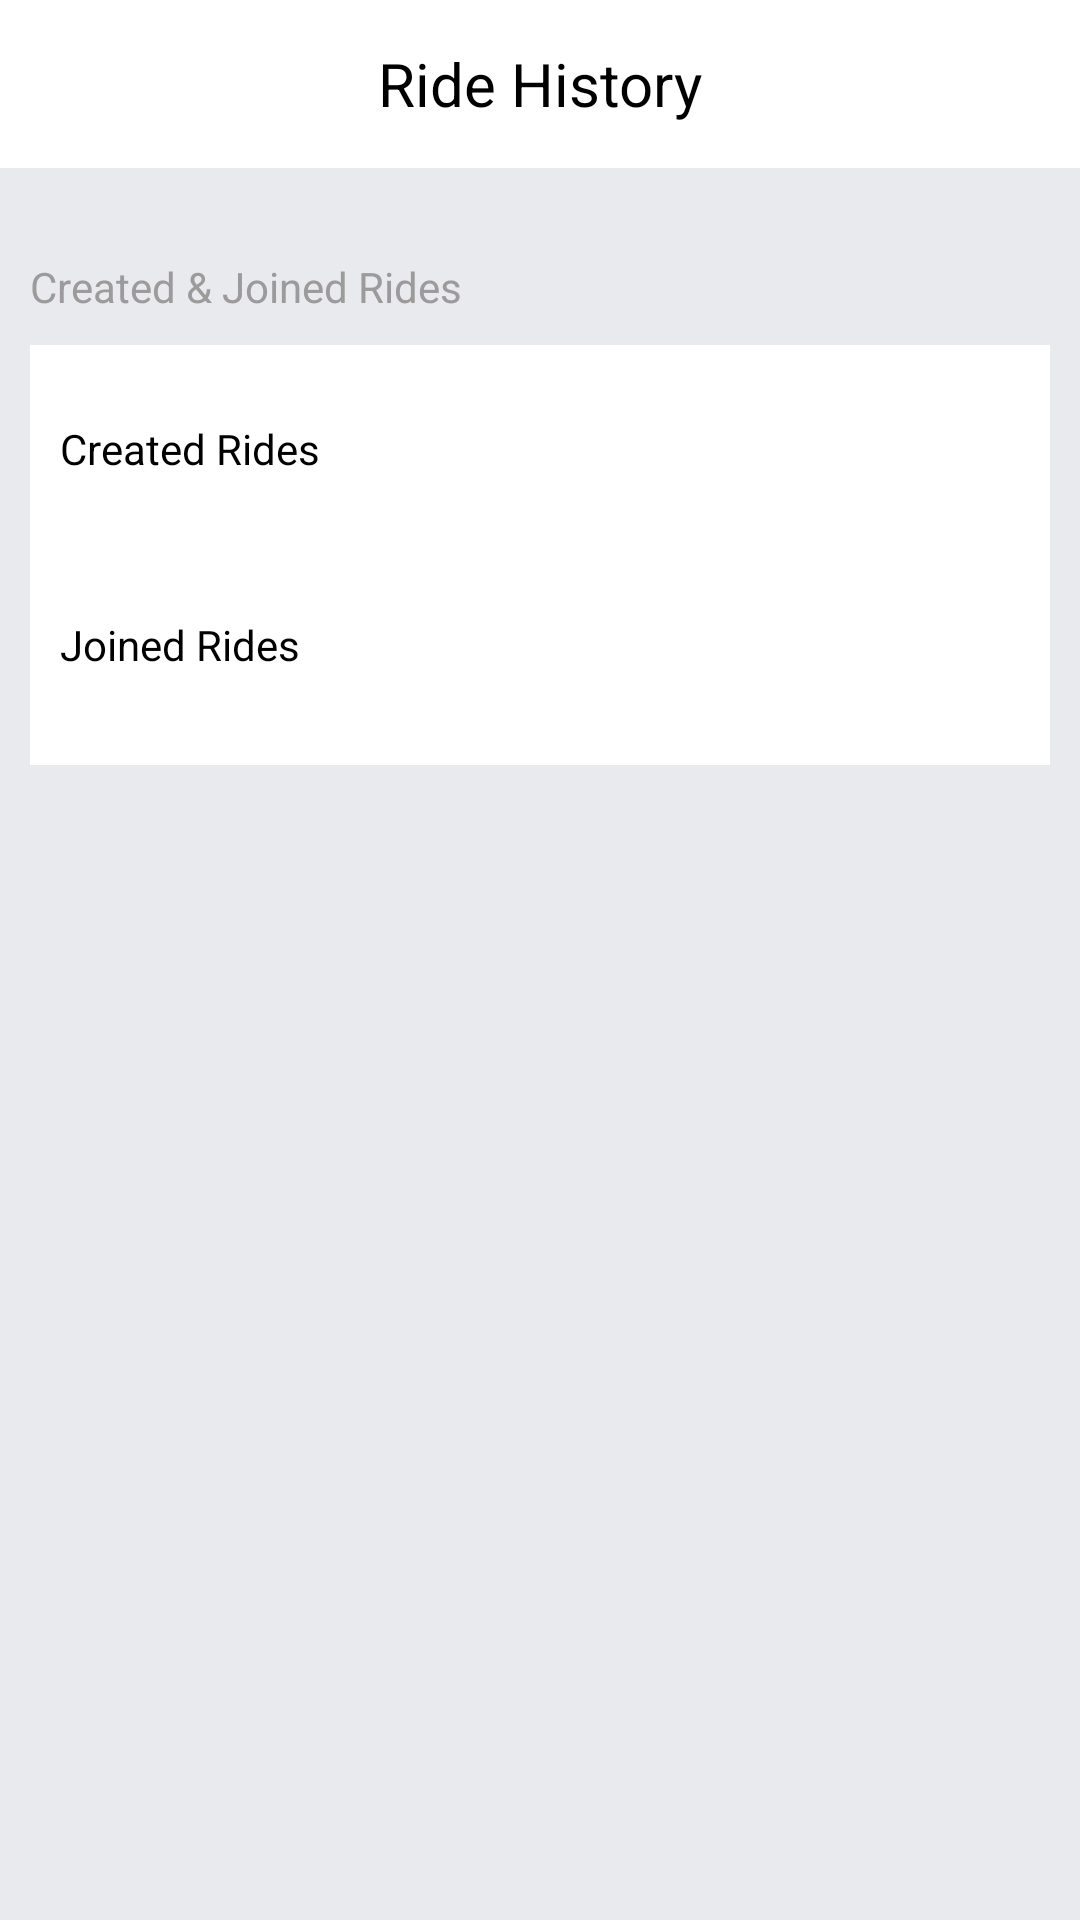

This screen was rendered from an Android layout file. Write that file and the resources it references.
<!-- AndroidManifest.xml: application theme Theme.RidePal -->
<!-- res/layout/fragment_ride_history.xml -->
<?xml version="1.0" encoding="utf-8"?>
<androidx.appcompat.widget.LinearLayoutCompat xmlns:android="http://schemas.android.com/apk/res/android"
    xmlns:app="http://schemas.android.com/apk/res-auto"
    xmlns:tools="http://schemas.android.com/tools"
    android:id="@+id/profileImg"
    android:layout_width="match_parent"
    android:layout_height="match_parent"
    android:background="@color/grey"
    android:orientation="vertical"
    tools:context=".RideHistoryFragment">
    <com.google.android.material.appbar.MaterialToolbar
        android:layout_width="match_parent"
        android:layout_height="wrap_content"
        android:background="@color/white">
        <TextView
            android:layout_width="wrap_content"
            android:layout_height="wrap_content"
            android:layout_gravity="center"
            android:textColor="@color/black"
            android:textSize="20sp"
            android:backgroundTint="@color/white"
            android:text="Ride History"/>
    </com.google.android.material.appbar.MaterialToolbar>

    <LinearLayout
        android:layout_width="match_parent"
        android:layout_height="wrap_content"
        android:gravity="center"
        android:padding="10dp"
        android:orientation="vertical"/>

    <TextView
        android:layout_width="wrap_content"
        android:layout_height="wrap_content"
        android:textColor="@color/light_grey"
        android:layout_margin="10dp"
        android:text="Created &amp; Joined Rides "/>

    <LinearLayout
        android:layout_width="match_parent"
        android:layout_height="140dp"
        android:background="@color/whiteCardColor"
        android:layout_marginHorizontal="10dp"
        android:orientation="vertical">


        <LinearLayout
            android:id="@+id/created"
            android:layout_width="match_parent"
            android:layout_height="69dp"
            android:background="@color/whiteCardColor"
            android:orientation="horizontal">

            <TextView
                android:layout_width="wrap_content"
                android:layout_height="wrap_content"
                android:layout_gravity="center"
                android:layout_margin="10dp"
                android:text="@string/created_rides"
                android:textColor="@color/black" />

            <TextView
                android:layout_width="wrap_content"
                android:layout_height="wrap_content"
                android:id="@+id/created_txt_arrow"
                android:layout_gravity="center"
                android:layout_marginStart="253dp"
                android:background="@drawable/baseline_keyboard_arrow_right_24" />
        </LinearLayout>

        <LinearLayout
            android:id="@+id/joined"
            android:layout_width="match_parent"
            android:layout_height="62dp"
            android:background="@color/whiteCardColor"
            android:orientation="horizontal">

            <TextView
                android:layout_gravity="center"
                android:layout_width="wrap_content"
                android:layout_height="wrap_content"
                android:layout_margin="10dp"
                android:text="@string/joined_rides"
                android:textColor="@color/black" />

            <TextView
                android:layout_width="wrap_content"
                android:layout_height="wrap_content"
                android:id="@+id/joined_txt_arrow"
                android:layout_gravity="center"
                android:layout_marginStart="260dp"
                android:background="@drawable/baseline_keyboard_arrow_right_24"
                android:gravity="end" />
        </LinearLayout>


    </LinearLayout>

    <FrameLayout
        android:id="@+id/ridesFragment"
        android:layout_width="match_parent"
        android:layout_height="wrap_content"
        app:layout_constraintBottom_toTopOf="@+id/bottomNavigationView"
        app:layout_constraintEnd_toEndOf="parent"
        app:layout_constraintHorizontal_bias="0.5"
        app:layout_constraintStart_toStartOf="parent"
        app:layout_constraintTop_toTopOf="parent" />

</androidx.appcompat.widget.LinearLayoutCompat>
<!-- resources referenced by this layout -->
<resources>
  <color name="black">#FF000000</color>
  <color name="grey">#E9EAEE</color>
  <color name="light_grey">#9C9A9A</color>
  <color name="white">#FFFFFFFF</color>
  <color name="whiteCardColor">#fff</color>
  <string name="created_rides">Created Rides</string>
  <string name="joined_rides">Joined Rides</string>
  <style name="Theme.RidePal" parent="Theme.MaterialComponents.DayNight.NoActionBar">
  
          <item name="colorPrimary">#12CEBC</item>
          <item name="colorPrimaryVariant">@color/purple_700</item>
          <item name="colorOnPrimary">@color/white</item>
  
          <item name="colorSecondary">@color/teal_200</item>
          <item name="colorSecondaryVariant">@color/teal_700</item>
          <item name="colorOnSecondary">@color/black</item>
          
          <item name="android:statusBarColor">?attr/colorPrimaryVariant</item>
  
      </style>
  <color name="purple_700">#FF3700B3</color>
  <color name="teal_200">#FF03DAC5</color>
  <color name="teal_700">#FF018786</color>
</resources>
